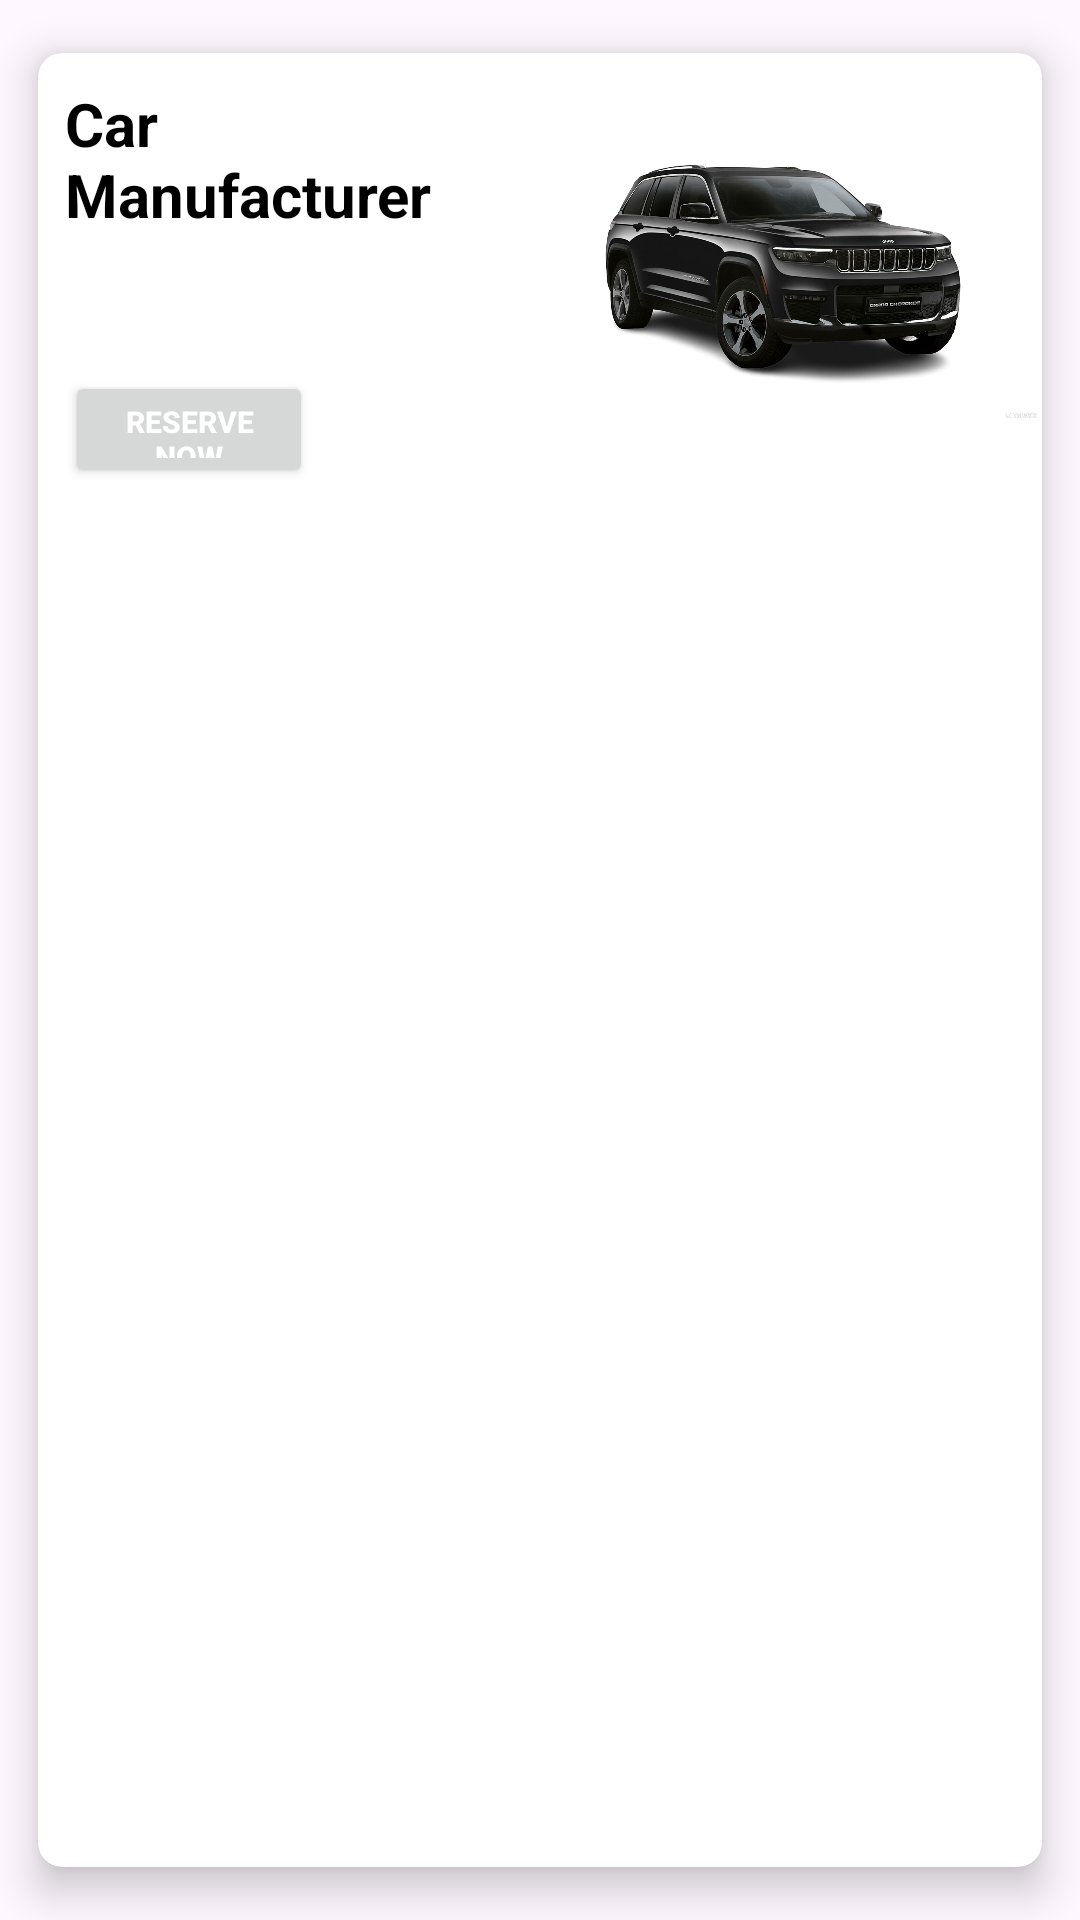

Write the Android layout XML for this screen, with the resource values it uses.
<!-- AndroidManifest.xml: application theme Theme.AndroidProject -->
<!-- res/layout/special_card.xml -->
<?xml version="1.0" encoding="utf-8"?>
<androidx.cardview.widget.CardView xmlns:android="http://schemas.android.com/apk/res/android"
    xmlns:app="http://schemas.android.com/apk/res-auto"
    android:layout_width="match_parent"
    android:layout_height="wrap_content"
    app:cardBackgroundColor="@color/white"
    app:cardCornerRadius="8dp"
    app:cardElevation="8dp"
    app:cardMaxElevation="10dp"
    app:cardPreventCornerOverlap="true"
    app:cardUseCompatPadding="true"
    app:layout_goneMarginBottom="100dp">

    <RelativeLayout
        android:layout_width="match_parent"
        android:layout_height="146dp">


        <TextView
            android:id="@+id/carName"
            android:layout_width="196dp"
            android:layout_height="48dp"
            android:layout_alignParentStart="true"
            android:layout_marginStart="9dp"
            android:layout_marginTop="10dp"
            android:layout_marginEnd="5dp"
            android:layout_toStartOf="@+id/carImage"
            android:clickable="true"
            android:foregroundGravity="top"
            android:gravity="left|center"
            android:text="Car Manufacturer"
            android:textColor="#000000"
            android:textSize="20sp"
            android:textStyle="bold" />

        <TextView
            android:id="@+id/carPrice"
            android:layout_width="45dp"
            android:layout_height="22dp"
            android:layout_alignTop="@+id/carName"
            android:layout_alignParentStart="true"
            android:layout_alignParentBottom="true"
            android:layout_marginStart="14dp"
            android:layout_marginTop="46dp"
            android:layout_marginEnd="151dp"
            android:layout_marginBottom="68dp"
            android:layout_toStartOf="@+id/carImage"
            android:gravity="left|center"
            android:text="$0000"
            android:textColor="#221F1F"
            android:textSize="14sp" />

        <Button
            android:id="@+id/reserveButton"
            style="@style/Widget.AppCompat.Button"
            android:layout_width="134dp"
            android:layout_height="39dp"
            android:layout_alignParentStart="true"
            android:layout_alignParentTop="true"
            android:layout_alignParentBottom="true"
            android:layout_marginStart="9dp"
            android:layout_marginTop="106dp"
            android:layout_marginEnd="67dp"
            android:layout_marginBottom="1dp"
            android:layout_toStartOf="@+id/carImage"
            android:text="Reserve Now"
            android:textColor="@color/white"
            android:textSize="10sp"
            android:textStyle="bold"
            app:cornerRadius="16sp" />

        <ImageView
            android:id="@+id/carImage"
            android:layout_width="176dp"
            android:layout_height="match_parent"
            android:layout_alignParentEnd="true"
            android:layout_marginEnd="0dp"
            app:srcCompat="@drawable/jeep" />

        <TextView
            android:id="@+id/yearCard"
            android:layout_width="wrap_content"
            android:layout_height="wrap_content"
            android:layout_alignParentStart="true"
            android:layout_alignParentTop="true"
            android:layout_alignParentBottom="true"
            android:layout_marginStart="14dp"
            android:layout_marginTop="86dp"
            android:layout_marginEnd="145dp"
            android:layout_marginBottom="40dp"
            android:layout_toStartOf="@+id/carImage"
            android:text="TextView"
            android:textSize="12sp" />

        <ImageView
            android:id="@+id/favoriteClick"
            android:layout_width="21dp"
            android:layout_height="22dp"
            android:layout_alignParentStart="true"
            android:layout_alignParentTop="true"
            android:layout_alignParentEnd="true"
            android:layout_alignParentBottom="true"
            android:layout_marginStart="354dp"
            android:layout_marginTop="11dp"
            android:layout_marginEnd="11dp"
            android:layout_marginBottom="113dp"
            android:clickable="true"
            app:layout_constraintBottom_toBottomOf="parent"
            app:layout_constraintEnd_toEndOf="parent"
            app:layout_constraintStart_toStartOf="parent"
            app:layout_constraintTop_toTopOf="parent"
            app:srcCompat="@drawable/favorite_border" />

        <TextView
            android:id="@+id/carPriceAfterOffer"
            android:layout_width="45dp"
            android:layout_height="22dp"
            android:layout_alignParentStart="true"
            android:layout_alignParentTop="true"
            android:layout_alignParentEnd="true"
            android:layout_alignParentBottom="true"
            android:layout_marginStart="65dp"
            android:layout_marginTop="58dp"
            android:layout_marginEnd="276dp"
            android:layout_marginBottom="66dp"
            android:text="$0000"
            android:visibility="invisible" />
    </RelativeLayout>
</androidx.cardview.widget.CardView>
<!-- resources referenced by this layout -->
<resources>
  <color name="white">#FFFFFFFF</color>
  <!-- drawable favorite_border (drawable) -->
  <vector android:height="24dp" android:tint="#CFA8DD"
      android:viewportHeight="24" android:viewportWidth="24"
      android:width="24dp" xmlns:android="http://schemas.android.com/apk/res/android">
      <path android:fillColor="@android:color/white" android:pathData="M16.5,3c-1.74,0 -3.41,0.81 -4.5,2.09C10.91,3.81 9.24,3 7.5,3 4.42,3 2,5.42 2,8.5c0,3.78 3.4,6.86 8.55,11.54L12,21.35l1.45,-1.32C18.6,15.36 22,12.28 22,8.5 22,5.42 19.58,3 16.5,3zM12.1,18.55l-0.1,0.1 -0.1,-0.1C7.14,14.24 4,11.39 4,8.5 4,6.5 5.5,5 7.5,5c1.54,0 3.04,0.99 3.57,2.36h1.87C13.46,5.99 14.96,5 16.5,5c2,0 3.5,1.5 3.5,3.5 0,2.89 -3.14,5.74 -7.9,10.05z"/>
  </vector>
  <!-- drawable jeep: jpeg bitmap (drawable, 121948 bytes) -->
  <style name="Theme.AndroidProject" parent="Base.Theme.AndroidProject" />
  <style name="Base.Theme.AndroidProject" parent="Theme.Material3.DayNight.NoActionBar">
          
          <item name="colorPrimary">@color/pink</item>
      </style>
  <color name="pink">#CFA8DD</color>
</resources>
